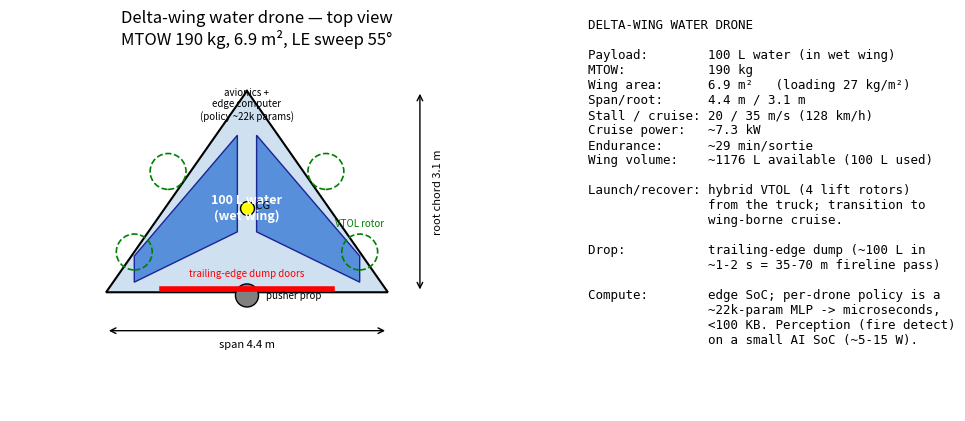

Here is the Python script that generated this plot: (Note: this script raises an exception after producing the figure.)
#!/usr/bin/env python3
"""
Sizing + schematic for a delta-wing firefighting drone that carries its 100 L
water payload inside the wing ("wet wing"), runs the trained per-drone policy on
a small onboard computer, and is launched from the trucks.
"""
import numpy as np
import matplotlib
matplotlib.use("Agg")
import matplotlib.pyplot as plt
from matplotlib.patches import Polygon, FancyBboxPatch

g = 9.81
rho = 1.225
# --- weight budget (kg) ---
W = dict(water=100, airframe=35, battery=25, propulsion=12, avionics=4, vtol=14)
MTOW = sum(W.values())
# --- wing sizing from stall ---
vstall, CLmax = 20.0, 1.1            # m/s, delta with LE flaps
S = MTOW * g / (0.5 * rho * vstall**2 * CLmax)
# --- delta planform (triangle: S = 0.5 * span * root_chord) ---
span = 4.4
root = 2 * S / span
le_sweep = np.degrees(np.arctan2(root, span / 2))
# --- cruise ---
CLcr = 0.35
vcr = np.sqrt(MTOW * g / (0.5 * rho * S * CLcr))
LD = 9.0
P_cr = MTOW * g / LD * vcr / 1000          # kW
batt_kWh = 25 * 0.20                         # 25 kg @ 200 Wh/kg
endurance_min = batt_kWh / (P_cr * 1.4) * 60  # 1.4x cruise for climb/margin
wing_vol = S * 0.17                          # m^3 available (mean t/c ~0.17)

print(f"MTOW={MTOW:.0f} kg  S={S:.1f} m^2  span={span} m  root={root:.1f} m  "
      f"LE sweep={le_sweep:.0f} deg")
print(f"stall={vstall:.0f} m/s  cruise={vcr:.0f} m/s ({vcr*3.6:.0f} km/h)  "
      f"cruise power~{P_cr:.1f} kW  endurance~{endurance_min:.0f} min")
print(f"wing internal volume ~{wing_vol*1000:.0f} L (need 100 L) -> wet-wing OK")

# ---------------- schematic ----------------
fig, (ax, ax2) = plt.subplots(1, 2, figsize=(12, 5.2), gridspec_kw={"width_ratios": [1.4, 1]})
# top view: delta planform (apex forward)
apex = (0, root); l = (-span/2, 0); r = (span/2, 0)
ax.add_patch(Polygon([apex, l, r], closed=True, fc="#cfe0f0", ec="k", lw=1.5))
# wet-wing water tanks (shaded band across the wing near CG)
for sgn in (-1, 1):
    ax.add_patch(Polygon([(sgn*0.15, root*0.78), (sgn*span*0.40, root*0.18),
                          (sgn*span*0.40, root*0.05), (sgn*0.15, root*0.30)],
                         closed=True, fc="#3a7bd5", ec="navy", alpha=0.8))
ax.text(0, root*0.42, "100 L water\n(wet wing)", ha="center", va="center",
        color="white", fontsize=9, fontweight="bold")
# CG, payload bay, compute, pusher prop, dump doors
cg = (0, root*0.42)
ax.plot(*cg, "o", ms=10, mfc="yellow", mec="k"); ax.text(cg[0]+0.1, cg[1], " CG", fontsize=8)
ax.text(0, root*0.86, "avionics +\nedge computer\n(policy ~22k params)", ha="center", fontsize=7)
ax.add_patch(plt.Circle((0, -0.05), 0.18, fc="gray", ec="k")); ax.text(0.3, -0.05, "pusher prop", fontsize=7, va="center")
ax.plot([-span*0.30, span*0.30], [0.05, 0.05], "r-", lw=4)
ax.text(0, 0.25, "trailing-edge dump doors", ha="center", color="r", fontsize=7)
# VTOL lift rotors (hybrid for truck launch)
for x, y in [(-span*0.28, root*0.6), (span*0.28, root*0.6), (-span*0.40, root*0.2), (span*0.40, root*0.2)]:
    ax.add_patch(plt.Circle((x, y), 0.28, fc="none", ec="green", ls="--", lw=1.2))
ax.text(span*0.40, root*0.2+0.4, "VTOL rotor", color="green", fontsize=7, ha="center")
ax.annotate("", (-span/2, -0.6), (span/2, -0.6), arrowprops=dict(arrowstyle="<->"))
ax.text(0, -0.85, f"span {span:.1f} m", ha="center", fontsize=8)
ax.annotate("", (span/2+0.5, 0), (span/2+0.5, root), arrowprops=dict(arrowstyle="<->"))
ax.text(span/2+0.7, root/2, f"root chord {root:.1f} m", rotation=90, va="center", fontsize=8)
ax.set_xlim(-span/2-1.5, span/2+1.8); ax.set_ylim(-1.2, root+0.6); ax.set_aspect("equal"); ax.axis("off")
ax.set_title(f"Delta-wing water drone — top view\nMTOW {MTOW:.0f} kg, {S:.1f} m², LE sweep {le_sweep:.0f}°")

# spec text panel
ax2.axis("off")
spec = (f"DELTA-WING WATER DRONE\n\n"
        f"Payload:        100 L water (in wet wing)\n"
        f"MTOW:           {MTOW:.0f} kg\n"
        f"Wing area:      {S:.1f} m²   (loading {MTOW/S:.0f} kg/m²)\n"
        f"Span/root:      {span:.1f} m / {root:.1f} m\n"
        f"Stall / cruise: {vstall:.0f} / {vcr:.0f} m/s ({vcr*3.6:.0f} km/h)\n"
        f"Cruise power:   ~{P_cr:.1f} kW\n"
        f"Endurance:      ~{endurance_min:.0f} min/sortie\n"
        f"Wing volume:    ~{wing_vol*1000:.0f} L available (100 L used)\n\n"
        f"Launch/recover: hybrid VTOL (4 lift rotors)\n"
        f"                from the truck; transition to\n"
        f"                wing-borne cruise.\n\n"
        f"Drop:           trailing-edge dump (~100 L in\n"
        f"                ~1-2 s = 35-70 m fireline pass)\n\n"
        f"Compute:        edge SoC; per-drone policy is a\n"
        f"                ~22k-param MLP -> microseconds,\n"
        f"                <100 KB. Perception (fire detect)\n"
        f"                on a small AI SoC (~5-15 W).\n")
ax2.text(0.0, 0.98, spec, va="top", family="monospace", fontsize=9)
fig.savefig("docs/figures/delta_drone.png", dpi=120, bbox_inches="tight")
print("wrote docs/figures/delta_drone.png")
